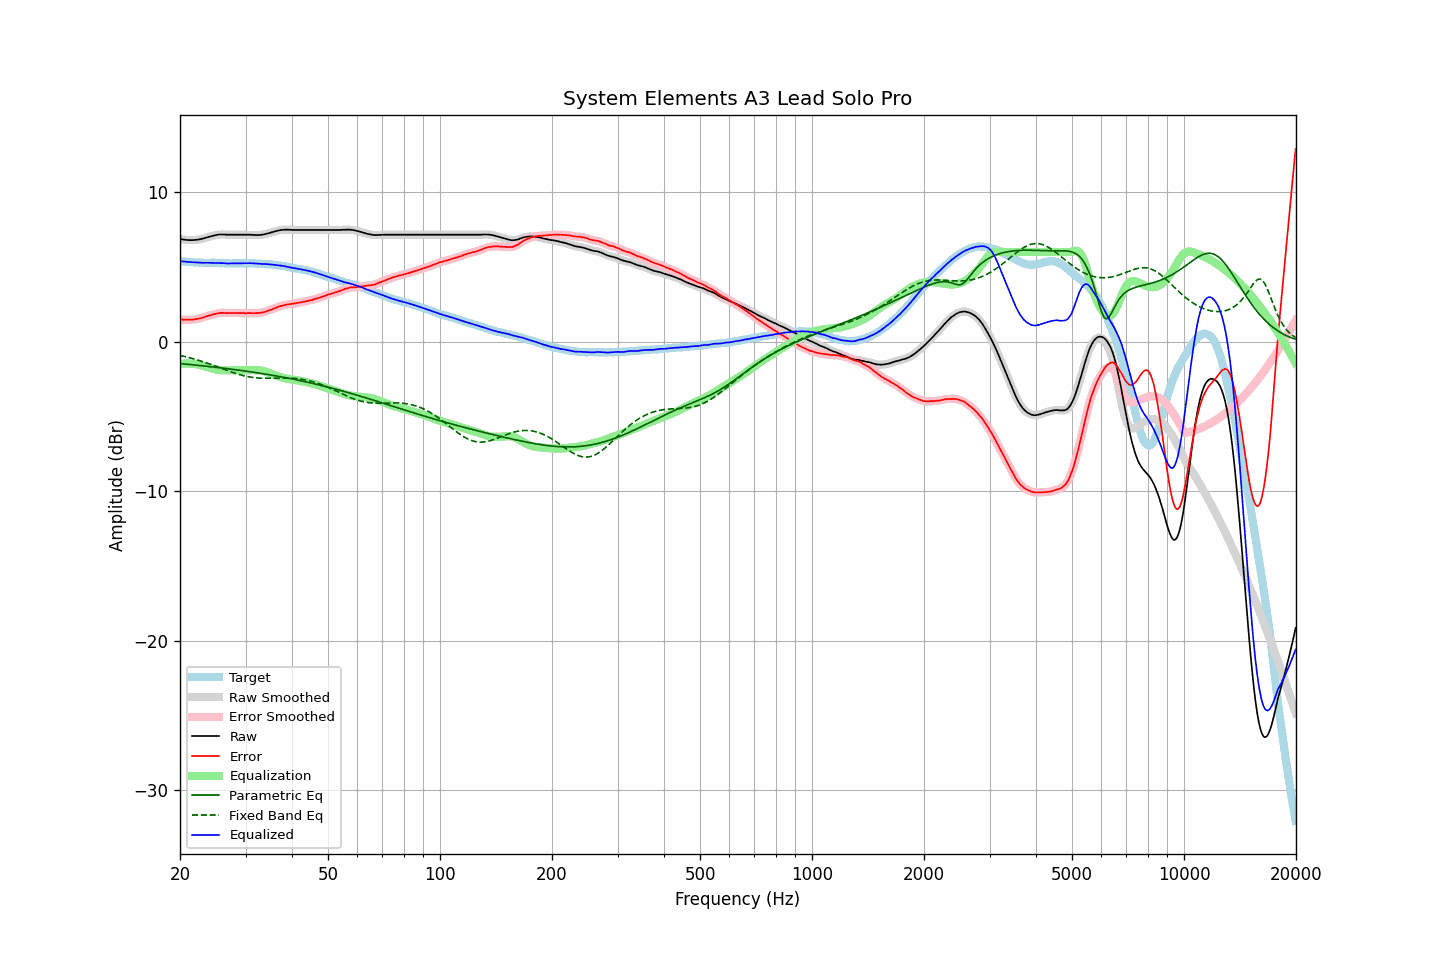

The table this chart was drawn from, first rows:
frequency, raw, error, smoothed, error_smoothed, equalization, parametric_eq, fixed_band_eq, equalized_raw, equalized_smoothed, target
20.00, 6.87, 1.48, 6.87, 1.48, -1.49, -1.46, -0.92, 5.38, 5.38, 5.39
20.20, 6.85, 1.48, 6.85, 1.48, -1.48, -1.47, -0.95, 5.37, 5.37, 5.37
20.40, 6.83, 1.47, 6.83, 1.47, -1.47, -1.48, -0.97, 5.36, 5.36, 5.36
20.61, 6.82, 1.46, 6.81, 1.47, -1.46, -1.49, -1.00, 5.35, 5.35, 5.36
20.81, 6.80, 1.46, 6.80, 1.47, -1.46, -1.50, -1.02, 5.34, 5.34, 5.34
21.02, 6.80, 1.47, 6.79, 1.47, -1.46, -1.52, -1.05, 5.34, 5.33, 5.33
21.23, 6.79, 1.47, 6.79, 1.47, -1.47, -1.53, -1.08, 5.32, 5.32, 5.31
21.44, 6.79, 1.46, 6.79, 1.47, -1.47, -1.54, -1.11, 5.31, 5.31, 5.32
21.66, 6.79, 1.47, 6.79, 1.48, -1.48, -1.55, -1.14, 5.31, 5.31, 5.31
21.87, 6.80, 1.49, 6.80, 1.49, -1.49, -1.56, -1.17, 5.30, 5.30, 5.30
22.09, 6.81, 1.51, 6.81, 1.51, -1.51, -1.57, -1.20, 5.30, 5.30, 5.29
22.31, 6.82, 1.53, 6.82, 1.53, -1.53, -1.58, -1.23, 5.29, 5.29, 5.29
22.54, 6.84, 1.56, 6.84, 1.55, -1.55, -1.59, -1.26, 5.29, 5.29, 5.28
22.76, 6.86, 1.57, 6.86, 1.57, -1.58, -1.60, -1.30, 5.28, 5.28, 5.29
22.99, 6.89, 1.61, 6.88, 1.60, -1.61, -1.62, -1.33, 5.28, 5.28, 5.28
23.22, 6.91, 1.64, 6.91, 1.64, -1.64, -1.63, -1.37, 5.27, 5.27, 5.27
23.45, 6.95, 1.68, 6.94, 1.68, -1.67, -1.64, -1.40, 5.28, 5.27, 5.27
23.69, 6.98, 1.71, 6.98, 1.71, -1.70, -1.65, -1.44, 5.27, 5.27, 5.27
23.92, 7.01, 1.74, 7.01, 1.74, -1.74, -1.66, -1.48, 5.27, 5.27, 5.27
24.16, 7.04, 1.77, 7.04, 1.77, -1.77, -1.67, -1.51, 5.27, 5.27, 5.27
24.40, 7.07, 1.79, 7.07, 1.79, -1.80, -1.69, -1.55, 5.27, 5.27, 5.28
24.65, 7.10, 1.82, 7.10, 1.82, -1.83, -1.70, -1.59, 5.27, 5.27, 5.28
24.89, 7.12, 1.85, 7.12, 1.85, -1.86, -1.71, -1.63, 5.26, 5.26, 5.27
25.14, 7.14, 1.88, 7.14, 1.88, -1.88, -1.72, -1.67, 5.26, 5.26, 5.26
25.39, 7.16, 1.90, 7.16, 1.91, -1.89, -1.74, -1.71, 5.26, 5.26, 5.25
25.65, 7.17, 1.92, 7.17, 1.92, -1.91, -1.75, -1.75, 5.26, 5.26, 5.24
25.91, 7.17, 1.93, 7.17, 1.92, -1.92, -1.76, -1.79, 5.25, 5.25, 5.24
26.16, 7.17, 1.92, 7.16, 1.92, -1.92, -1.78, -1.83, 5.25, 5.24, 5.25
26.43, 7.16, 1.92, 7.16, 1.91, -1.92, -1.79, -1.87, 5.24, 5.24, 5.24
26.69, 7.15, 1.91, 7.15, 1.91, -1.92, -1.80, -1.91, 5.23, 5.23, 5.24
26.96, 7.15, 1.91, 7.15, 1.91, -1.92, -1.81, -1.95, 5.23, 5.23, 5.24
27.23, 7.15, 1.92, 7.15, 1.92, -1.92, -1.83, -1.99, 5.23, 5.23, 5.23
27.50, 7.15, 1.92, 7.15, 1.92, -1.91, -1.84, -2.03, 5.23, 5.23, 5.23
27.77, 7.15, 1.91, 7.15, 1.92, -1.91, -1.86, -2.07, 5.23, 5.23, 5.24
28.05, 7.15, 1.91, 7.15, 1.91, -1.91, -1.87, -2.10, 5.23, 5.23, 5.23
28.33, 7.15, 1.91, 7.15, 1.91, -1.91, -1.88, -2.14, 5.23, 5.23, 5.23
28.62, 7.15, 1.92, 7.15, 1.91, -1.91, -1.90, -2.17, 5.23, 5.23, 5.23
28.90, 7.15, 1.91, 7.15, 1.91, -1.91, -1.91, -2.20, 5.24, 5.24, 5.24
29.19, 7.15, 1.91, 7.15, 1.91, -1.91, -1.93, -2.23, 5.24, 5.24, 5.24
29.48, 7.15, 1.91, 7.15, 1.91, -1.91, -1.94, -2.26, 5.24, 5.24, 5.24
29.78, 7.15, 1.91, 7.15, 1.91, -1.91, -1.96, -2.29, 5.24, 5.24, 5.24
30.08, 7.15, 1.89, 7.15, 1.90, -1.91, -1.97, -2.31, 5.24, 5.24, 5.25
30.38, 7.15, 1.90, 7.15, 1.90, -1.90, -1.99, -2.33, 5.24, 5.25, 5.24
30.68, 7.15, 1.91, 7.15, 1.90, -1.90, -2.00, -2.36, 5.25, 5.25, 5.24
30.99, 7.15, 1.91, 7.15, 1.91, -1.90, -2.02, -2.37, 5.25, 5.24, 5.24
31.30, 7.14, 1.90, 7.14, 1.90, -1.90, -2.03, -2.39, 5.24, 5.24, 5.24
31.61, 7.14, 1.90, 7.13, 1.90, -1.90, -2.05, -2.40, 5.24, 5.23, 5.24
31.93, 7.13, 1.90, 7.13, 1.90, -1.90, -2.07, -2.41, 5.22, 5.23, 5.22
32.24, 7.13, 1.91, 7.13, 1.91, -1.91, -2.08, -2.42, 5.22, 5.22, 5.22
32.57, 7.13, 1.92, 7.13, 1.92, -1.92, -2.10, -2.43, 5.21, 5.21, 5.21
32.89, 7.14, 1.93, 7.14, 1.93, -1.93, -2.12, -2.44, 5.21, 5.20, 5.21
33.22, 7.15, 1.94, 7.15, 1.95, -1.95, -2.13, -2.44, 5.20, 5.20, 5.20
33.55, 7.17, 1.97, 7.17, 1.97, -1.97, -2.15, -2.45, 5.19, 5.19, 5.20
33.89, 7.19, 2.00, 7.19, 2.00, -2.00, -2.17, -2.45, 5.19, 5.19, 5.19
34.23, 7.22, 2.04, 7.22, 2.04, -2.04, -2.19, -2.45, 5.18, 5.18, 5.18
34.57, 7.25, 2.07, 7.25, 2.07, -2.07, -2.20, -2.45, 5.18, 5.17, 5.17
34.92, 7.28, 2.12, 7.28, 2.11, -2.11, -2.22, -2.44, 5.17, 5.17, 5.16
35.27, 7.31, 2.14, 7.31, 2.15, -2.15, -2.24, -2.44, 5.15, 5.15, 5.17
35.62, 7.34, 2.20, 7.34, 2.19, -2.20, -2.26, -2.44, 5.14, 5.14, 5.13
35.97, 7.37, 2.24, 7.37, 2.24, -2.24, -2.28, -2.44, 5.13, 5.13, 5.13
... 635 more rows
